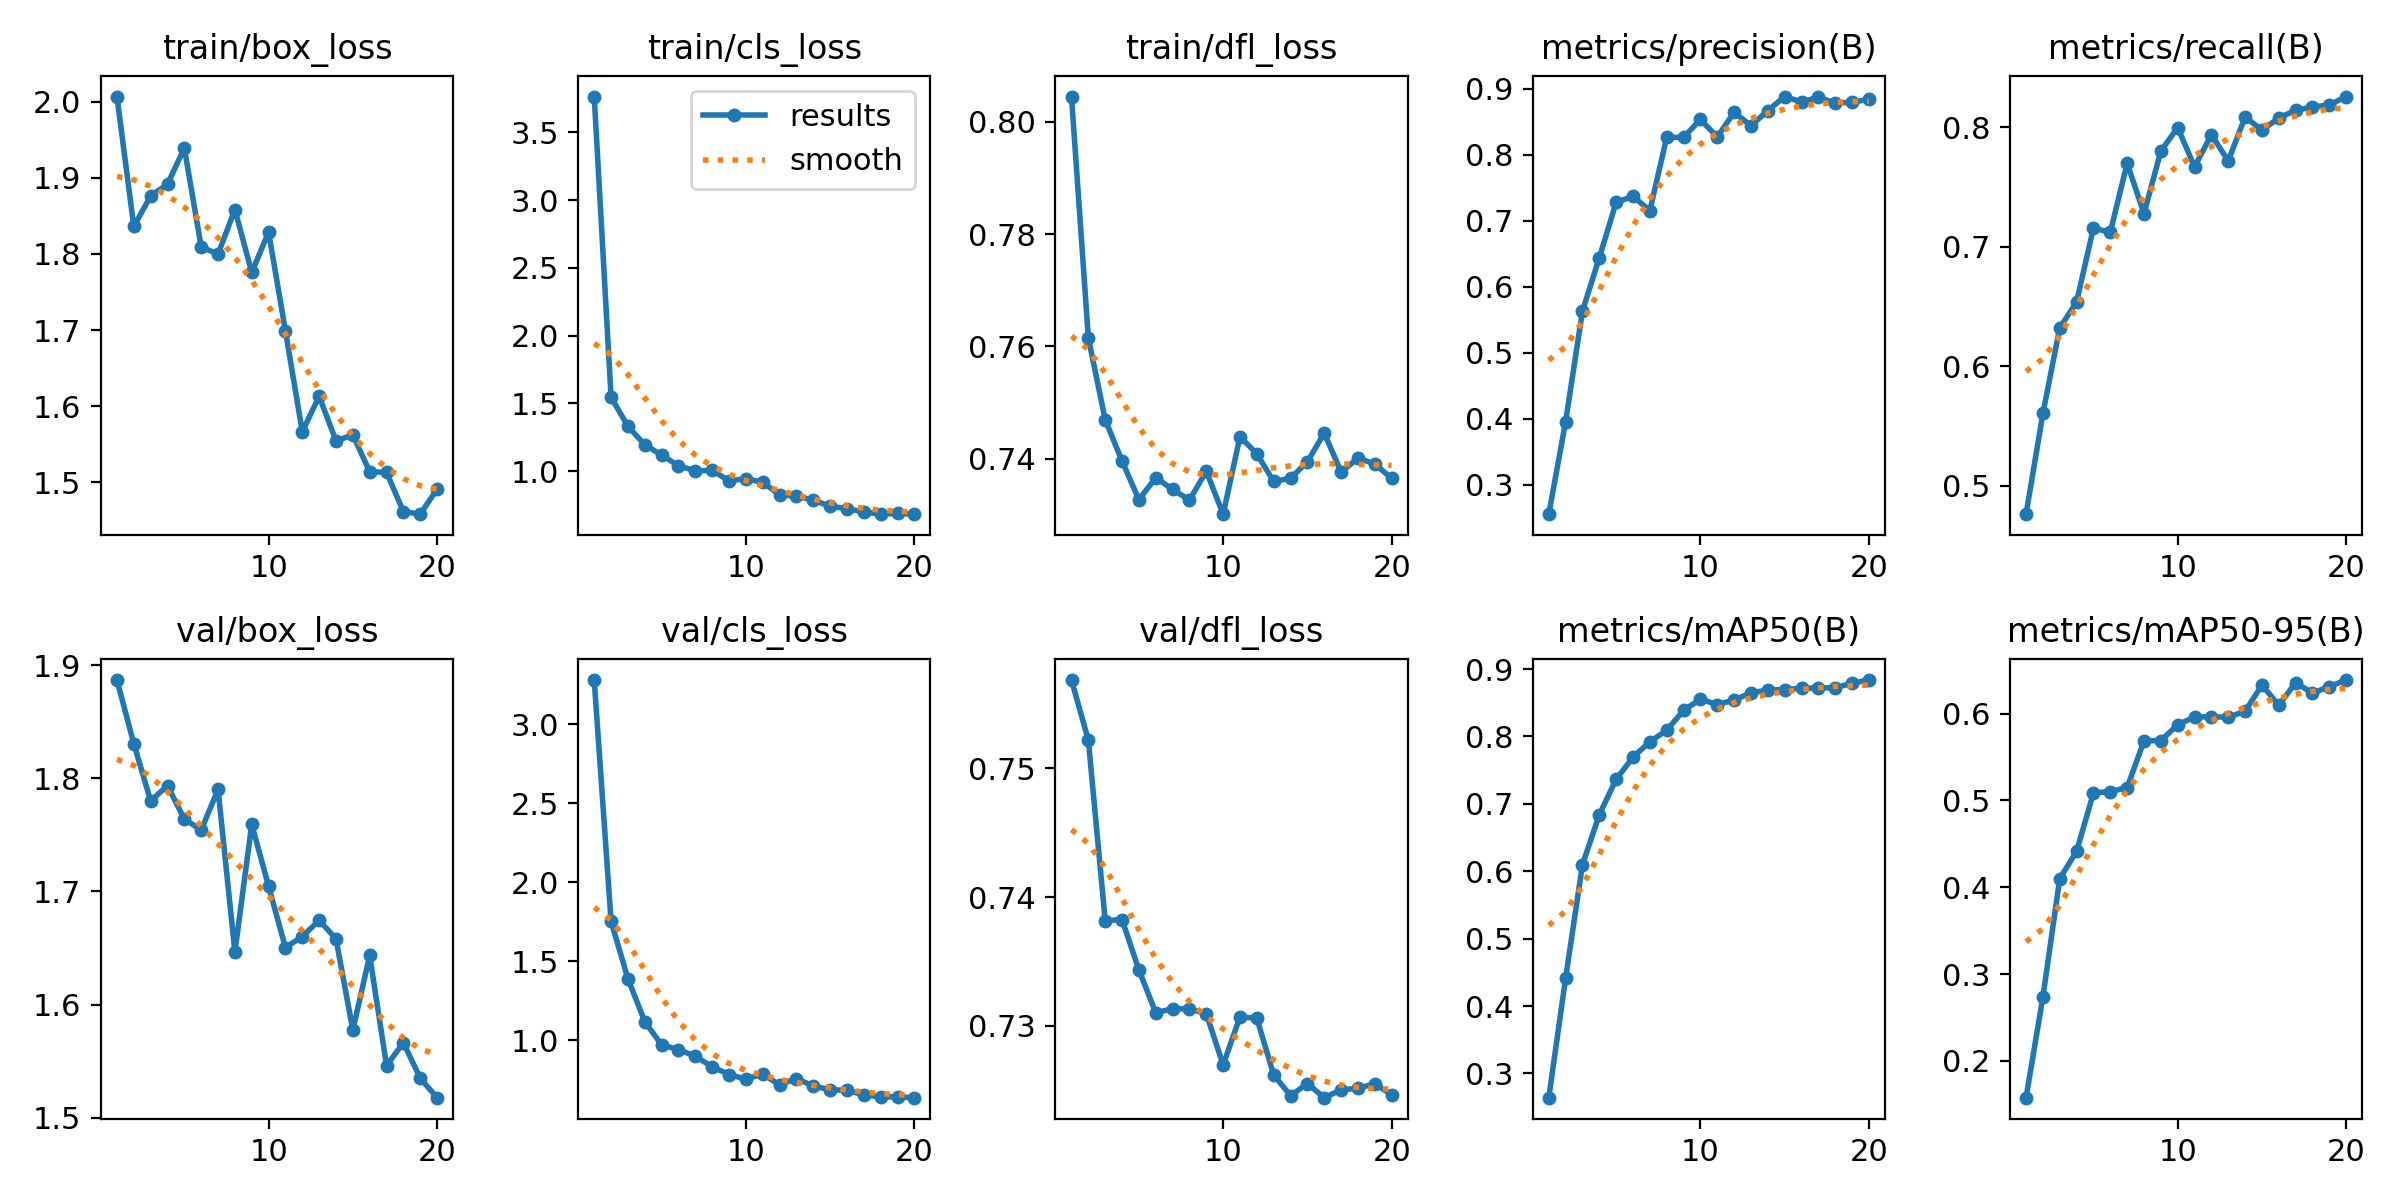

The table this chart was drawn from, first rows:
epoch, time, train/box_loss, train/cls_loss, train/dfl_loss, metrics/precision(B), metrics/recall(B), metrics/mAP50(B), metrics/mAP50-95(B), val/box_loss, val/cls_loss, val/dfl_loss, lr/pg0, lr/pg1, lr/pg2
1, 23.77, 2.007, 3.763, 0.8044, 0.2558, 0.476, 0.2641, 0.1578, 1.887, 3.279, 0.7569, 0.0002333, 0.0002333, 0.0002333
2, 37.81, 1.836, 1.545, 0.7615, 0.396, 0.5604, 0.4416, 0.2737, 1.831, 1.752, 0.7522, 0.0004541, 0.0004541, 0.0004541
3, 51.53, 1.876, 1.332, 0.747, 0.5633, 0.632, 0.6097, 0.4099, 1.78, 1.39, 0.7382, 0.0006507, 0.0006507, 0.0006507
4, 66.33, 1.892, 1.194, 0.7396, 0.6441, 0.6537, 0.684, 0.4416, 1.793, 1.118, 0.7382, 0.000823, 0.000823, 0.000823
5, 81.53, 1.939, 1.12, 0.7328, 0.728, 0.7157, 0.7364, 0.5088, 1.764, 0.9707, 0.7343, 0.000891, 0.000891, 0.000891
6, 97.71, 1.809, 1.04, 0.7367, 0.7367, 0.7119, 0.7693, 0.5102, 1.754, 0.9414, 0.731, 0.000836, 0.000836, 0.000836
7, 112.6, 1.8, 1.003, 0.7346, 0.7153, 0.7699, 0.7921, 0.5149, 1.79, 0.8987, 0.7313, 0.000781, 0.000781, 0.000781
8, 126.8, 1.858, 1.006, 0.7327, 0.8262, 0.7278, 0.8092, 0.5687, 1.646, 0.832, 0.7313, 0.000726, 0.000726, 0.000726
9, 142, 1.776, 0.9295, 0.7378, 0.826, 0.7801, 0.8385, 0.5691, 1.759, 0.7834, 0.7309, 0.000671, 0.000671, 0.000671
10, 157.4, 1.829, 0.9443, 0.7302, 0.8533, 0.7998, 0.8553, 0.5872, 1.705, 0.7541, 0.7269, 0.000616, 0.000616, 0.000616
11, 167.4, 1.699, 0.9182, 0.744, 0.8267, 0.7669, 0.8472, 0.5962, 1.65, 0.7861, 0.7307, 0.0005611, 0.0005611, 0.0005611
12, 176, 1.567, 0.8264, 0.7409, 0.864, 0.7937, 0.8541, 0.5965, 1.66, 0.7181, 0.7306, 0.0005061, 0.0005061, 0.0005061
13, 190.6, 1.613, 0.8156, 0.736, 0.8438, 0.7719, 0.8645, 0.5959, 1.675, 0.7578, 0.7262, 0.0004511, 0.0004511, 0.0004511
14, 206.6, 1.555, 0.7867, 0.7366, 0.8666, 0.8087, 0.8689, 0.6028, 1.658, 0.7103, 0.7246, 0.0003961, 0.0003961, 0.0003961
15, 224.7, 1.562, 0.7414, 0.7395, 0.8879, 0.7976, 0.8695, 0.6329, 1.578, 0.6874, 0.7255, 0.0003411, 0.0003411, 0.0003411
16, 241.8, 1.514, 0.7237, 0.7446, 0.8796, 0.8078, 0.8714, 0.6097, 1.643, 0.683, 0.7244, 0.0002861, 0.0002861, 0.0002861
17, 257.2, 1.513, 0.6991, 0.7377, 0.887, 0.8142, 0.872, 0.6357, 1.546, 0.6546, 0.725, 0.0002311, 0.0002311, 0.0002311
18, 265.6, 1.462, 0.6842, 0.7401, 0.8779, 0.817, 0.8722, 0.6237, 1.567, 0.6421, 0.7251, 0.0001761, 0.0001761, 0.0001761
19, 277.3, 1.458, 0.6881, 0.7391, 0.8795, 0.8187, 0.879, 0.6312, 1.535, 0.6416, 0.7255, 0.0001211, 0.0001211, 0.0001211
20, 292.1, 1.491, 0.6831, 0.7366, 0.8837, 0.8257, 0.8836, 0.6387, 1.518, 0.6368, 0.7246, 6.61045e-05, 6.61045e-05, 6.61045e-05
